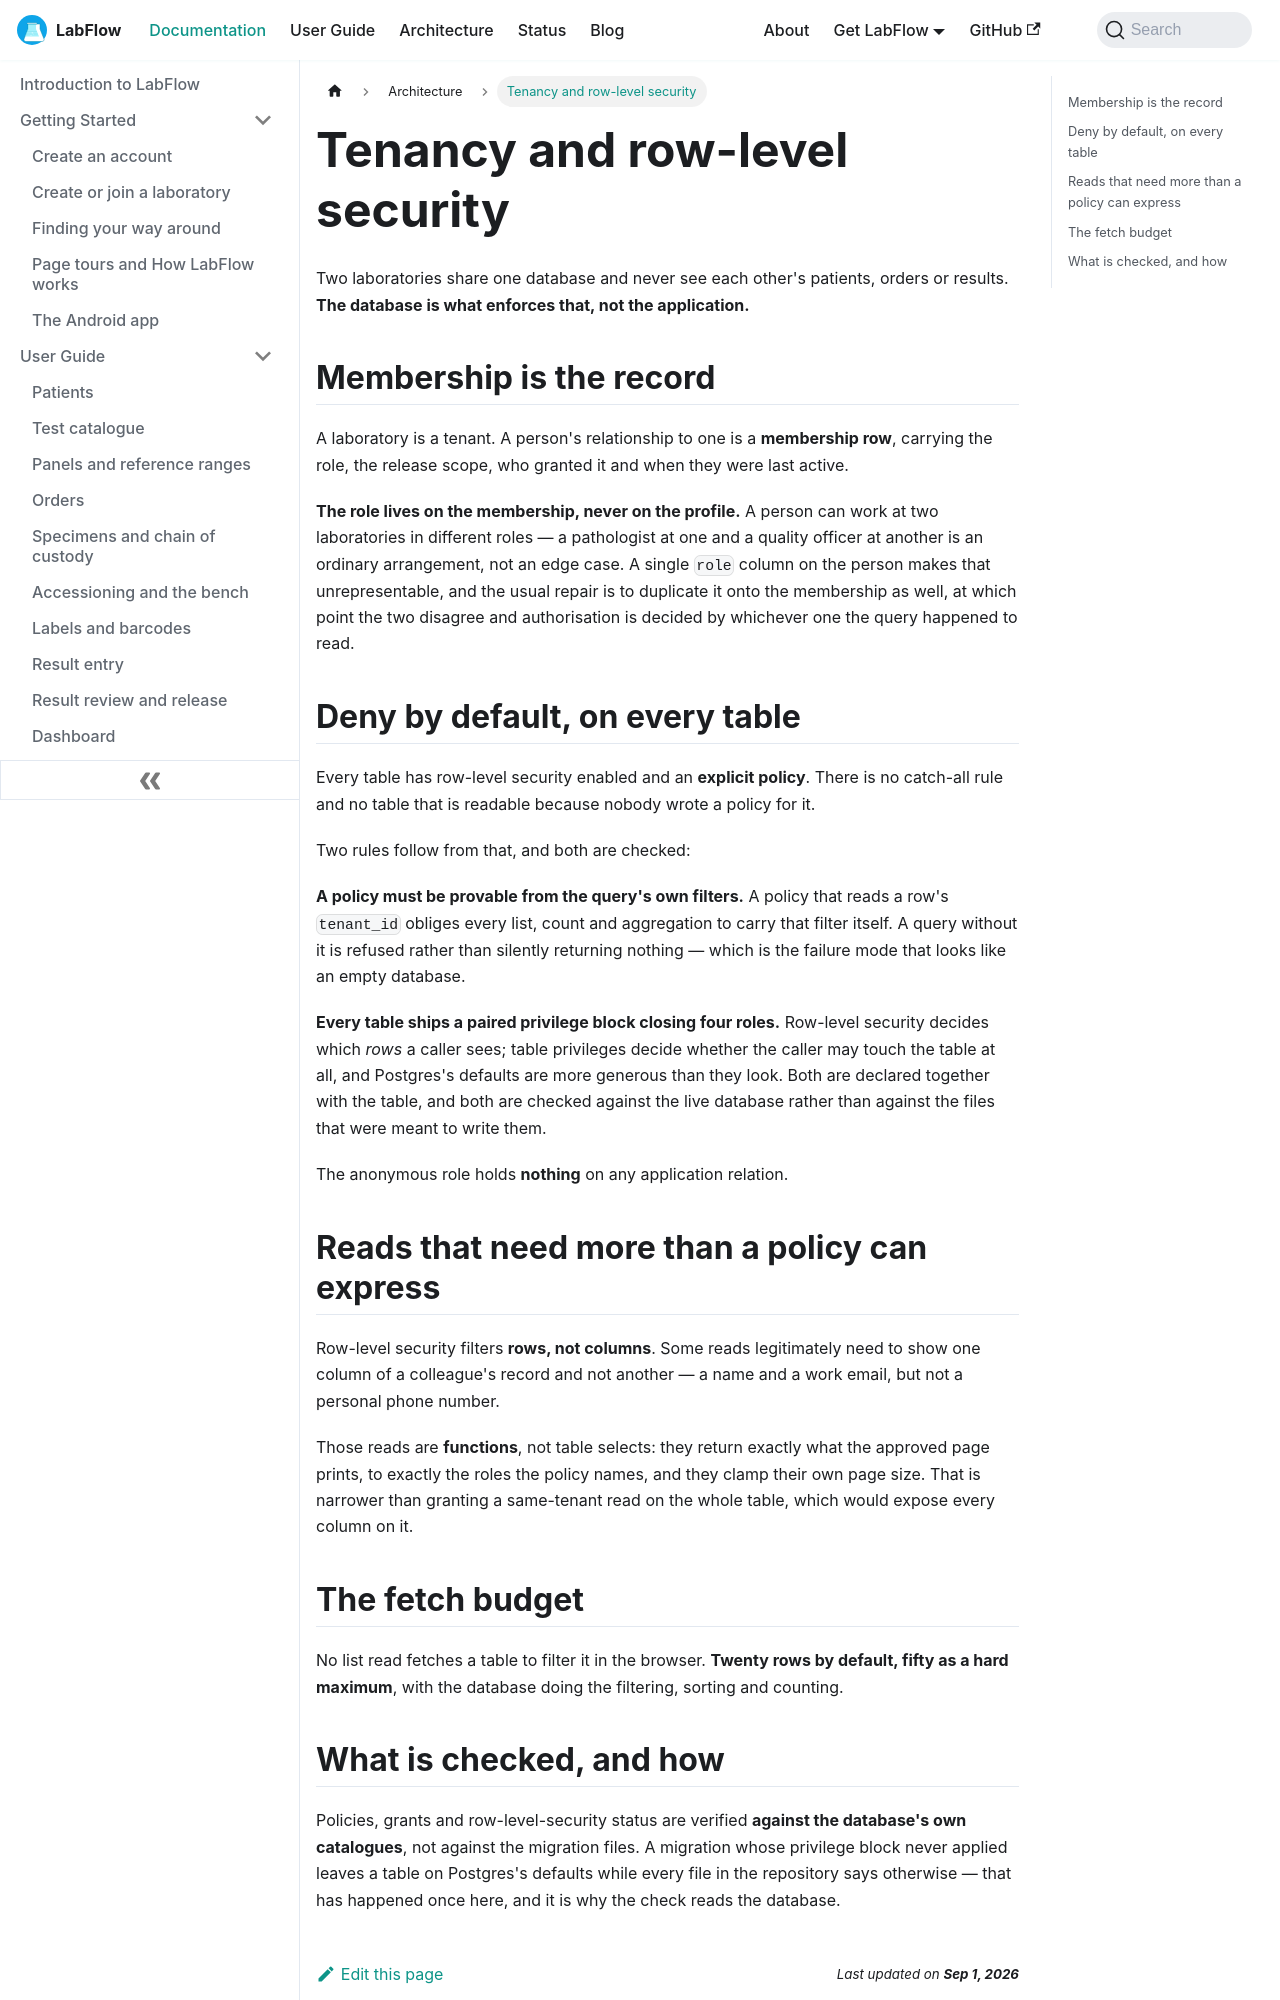

repository: aoneahsan/labflow-docs · page: docs/architecture/tenancy-and-rls/index.html · generator: docusaurus

---
sidebar_position: 2
slug: /architecture/tenancy-and-rls
title: Tenancy and row-level security
description: How LabFlow keeps two laboratories in one database apart — membership as the record, the role on the membership rather than the profile, deny-by-default row-level security on every table, and the privilege block that closes four roles.
keywords:
  - multi-tenant database
  - row-level security
  - RLS policy
  - tenant isolation
  - Postgres security
  - deny by default
image: /img/labflow-social-card.png
---

# Tenancy and row-level security

Two laboratories share one database and never see each other's patients, orders or results. **The database is what enforces that, not the application.**

## Membership is the record

A laboratory is a tenant. A person's relationship to one is a **membership row**, carrying the role, the release scope, who granted it and when they were last active.

**The role lives on the membership, never on the profile.** A person can work at two laboratories in different roles — a pathologist at one and a quality officer at another is an ordinary arrangement, not an edge case. A single `role` column on the person makes that unrepresentable, and the usual repair is to duplicate it onto the membership as well, at which point the two disagree and authorisation is decided by whichever one the query happened to read.

## Deny by default, on every table

Every table has row-level security enabled and an **explicit policy**. There is no catch-all rule and no table that is readable because nobody wrote a policy for it.

Two rules follow from that, and both are checked:

**A policy must be provable from the query's own filters.** A policy that reads a row's `tenant_id` obliges every list, count and aggregation to carry that filter itself. A query without it is refused rather than silently returning nothing — which is the failure mode that looks like an empty database.

**Every table ships a paired privilege block closing four roles.** Row-level security decides which *rows* a caller sees; table privileges decide whether the caller may touch the table at all, and Postgres's defaults are more generous than they look. Both are declared together with the table, and both are checked against the live database rather than against the files that were meant to write them.

The anonymous role holds **nothing** on any application relation.
